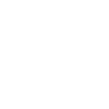
t = 0.00 s
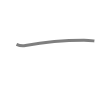
t = 0.50 s
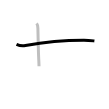
t = 1.25 s
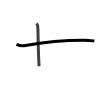
t = 1.75 s
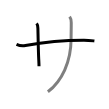
t = 2.50 s
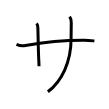
t = 3.00 s

The animated SVG that drew these frames (rendered in a browser with its animation timeline set to each time). Animation: 3 SMIL elements (animate=3); one cycle of 3.00 s.

<svg width="109px" height="109px" viewBox="0 0 px 109px" xmlns="http://www.w3.org/2000/svg" xmlns:xlink="http://www.w3.org/1999/xlink" xml:space="preserve" version="1.1"  baseProfile="full">
<path d="M16.5,44.34c2.84,1.27,4.77,1.91,8.93,1.13c17.2-3.22,40.45-5.35,58.53-5.34c4.33,0,6.92,0.37,10.42,0.82" style="fill:none;stroke:black;stroke-width:3;opacity:0">
  <animate attributeType="CSS" attributeName="opacity" from="0" to="1" begin="0s" dur="1s" repeatCount="Indefinite" fill="freeze" />
</path>
<path d="M36.63,23.38c1.12,1.38,1.19,2.5,1.25,4.75c0.25,9,0.38,20.25,0.75,28.88c0.14,3.25,0.38,7.12,0.38,9.25" style="fill:none;stroke:black;stroke-width:3;opacity:0">
  <animate attributeType="CSS" attributeName="opacity" from="0" to="1" begin="1s" dur="1s" repeatCount="Indefinite" fill="freeze" />
</path>
<path d="M69.63,16.62c1.5,2,1.62,2.87,1.62,6.25c0,8.25-0.16,9-0.16,15.88c0,23.25-9.34,42.5-23.21,53" style="fill:none;stroke:black;stroke-width:3;opacity:0">
  <animate attributeType="CSS" attributeName="opacity" from="0" to="1" begin="2s" dur="1s" repeatCount="Indefinite" fill="freeze" />
</path>
</svg>
